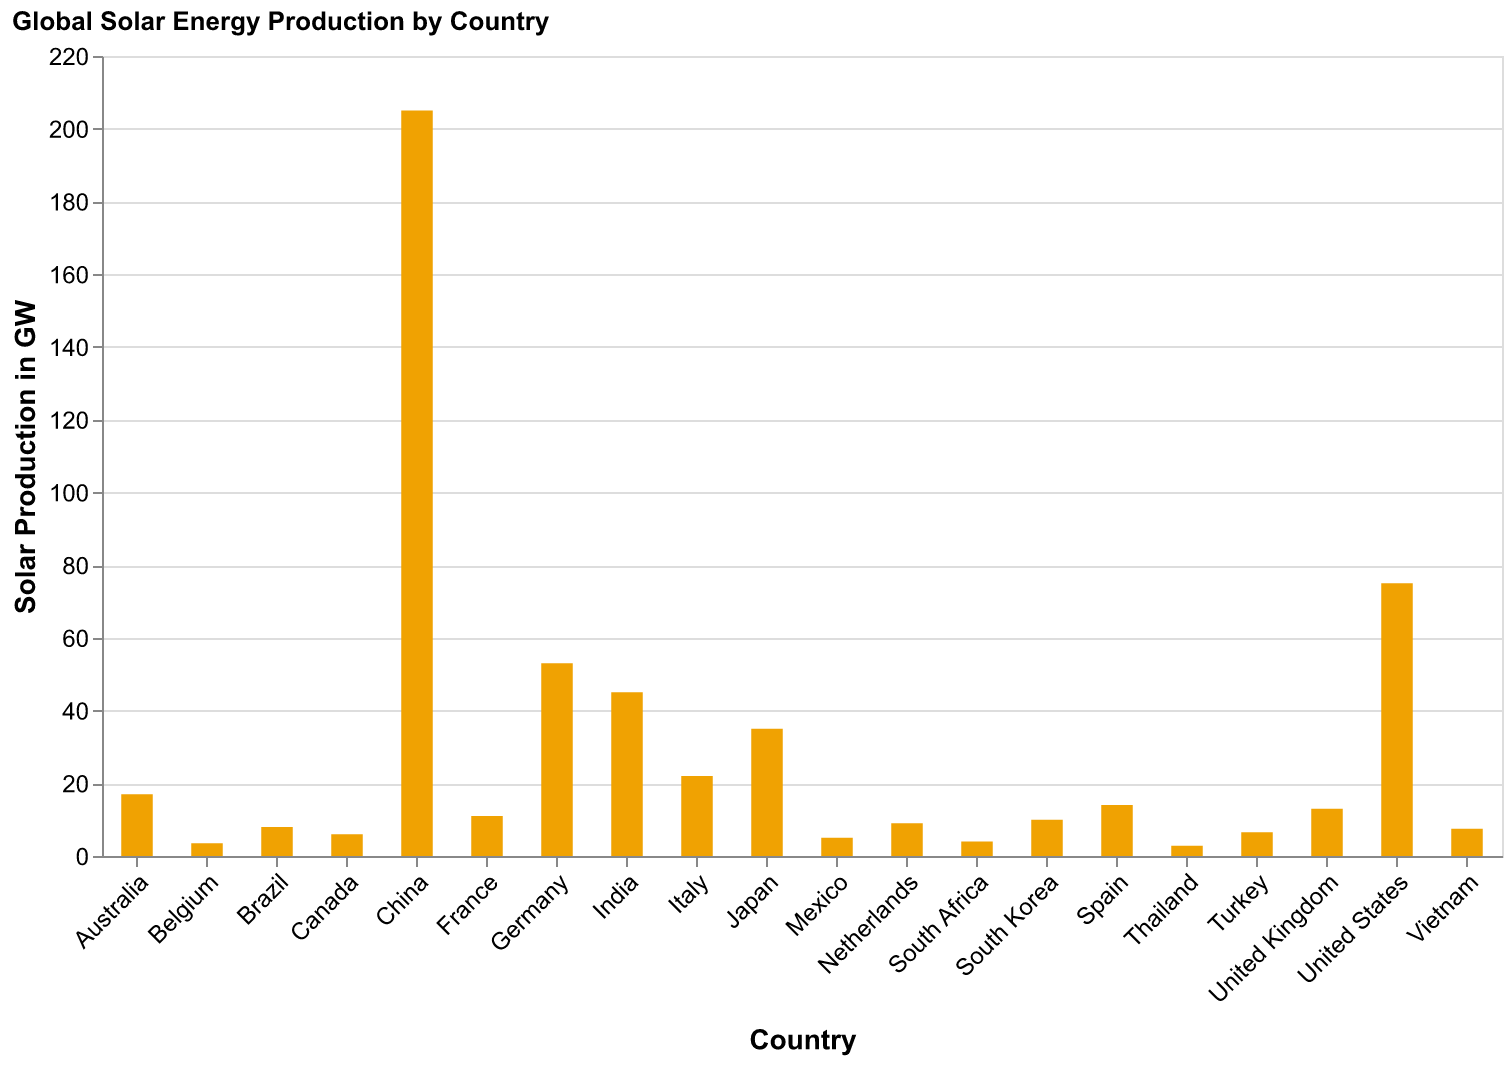

Data behind this chart, as committed beside it:
Country, Solar Production (GW)
China, 205.0
United States, 75.0
India, 45.0
Japan, 35.0
Germany, 53.0
Italy, 22.0
United Kingdom, 13.0
Australia, 17.0
France, 11.0
South Korea, 10.0
Spain, 14.0
Netherlands, 9.0
Brazil, 8.0
Canada, 6.0
Mexico, 5.0
South Africa, 4.0
Turkey, 6.5
Belgium, 3.5
Thailand, 2.8
Vietnam, 7.5
